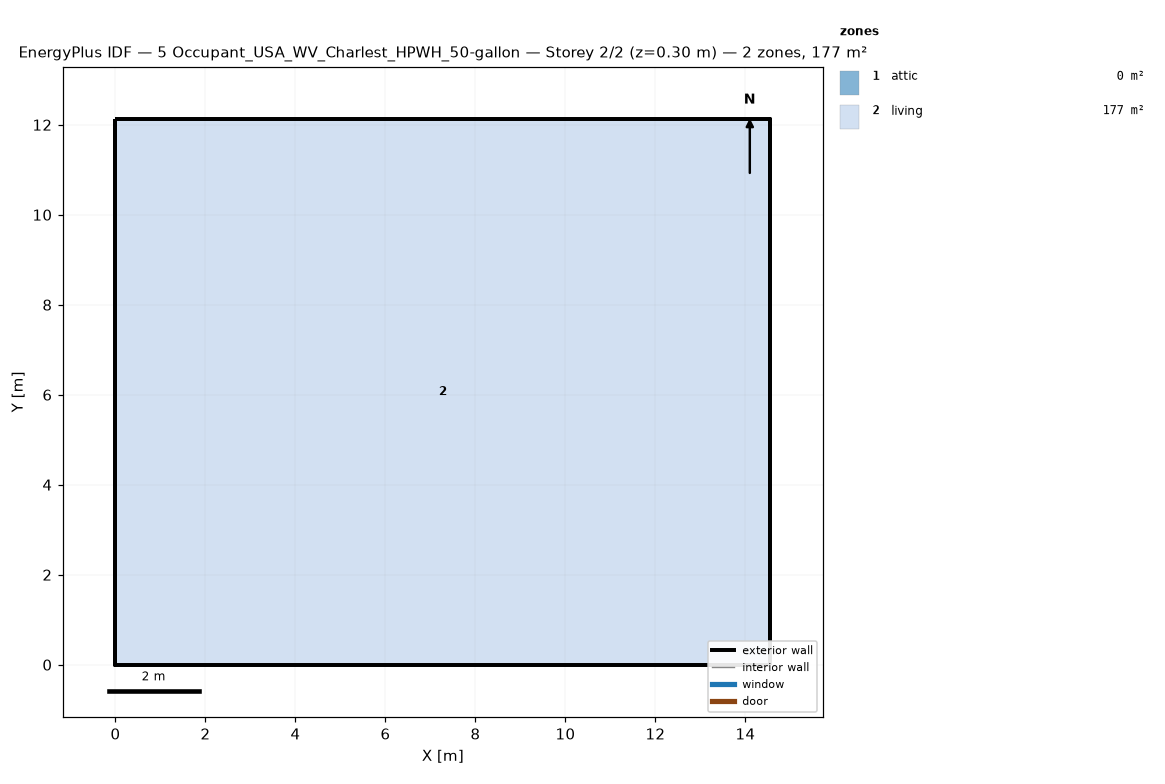
=== STOREY PLAN SPEC (per zone: floor XY polygon, exterior-wall plan segments, windows/doors) ===
zone 1: attic  (0.0 m²)
  exterior wall: (14.55, 0.00) – (14.55, 12.13) – (14.55, 6.06)  [18.2 m]
  exterior wall: (0.00, 12.13) – (0.00, 0.00) – (0.00, 6.06)  [18.2 m]
zone 2: living  (176.5 m²)
  floor: (0.00, 0.00) (0.00, 12.13) (14.55, 12.13) (14.55, 0.00)
  exterior wall: (0.00, 0.00) – (14.55, 0.00)  [14.6 m]
  exterior wall: (14.55, 0.00) – (14.55, 12.13)  [12.1 m]
  exterior wall: (14.55, 12.13) – (0.00, 12.13)  [14.6 m]
  exterior wall: (0.00, 12.13) – (0.00, 0.00)  [12.1 m]

=== DERIVED (storey summary) ===
Building: 5 Occupant_USA_WV_Charlest_HPWH_50-gallon
Storey: 2 of 2  (floor level z = 0.30 m)
Storey gross floor area: 176.5 m²
Zones on this storey: 2
  - attic: floor 0.0 m²; exterior wall 36.4 m (24.5 m²); WWR 0.0%
  - living: floor 176.5 m²; exterior wall 53.4 m (146.4 m²); WWR 0.0%
Zone adjacency: (none detected)